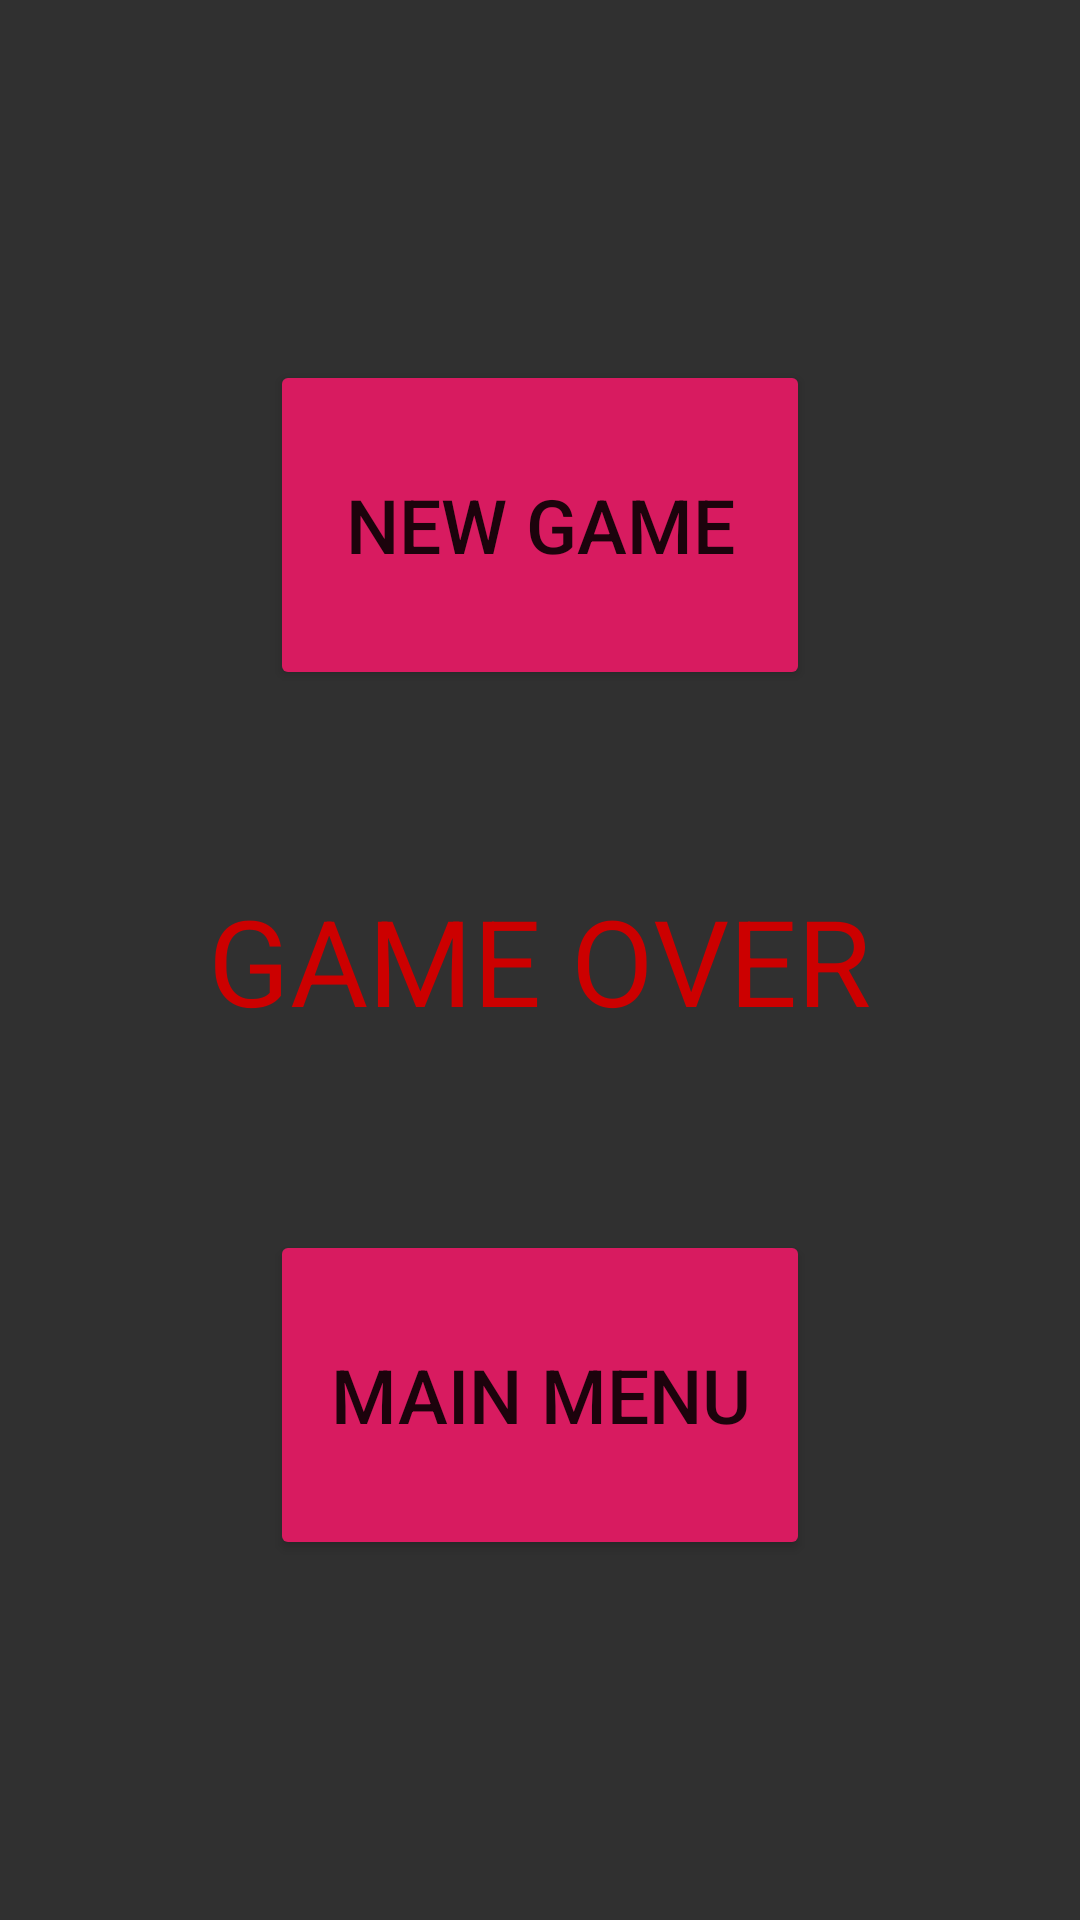

Produce the Android XML layout that renders to this screen, including the resource entries it uses.
<!-- AndroidManifest.xml: application theme Theme.AppCompat.NoActionBar.FullScreen -->
<!-- res/layout/activity_game_over.xml -->
<?xml version="1.0" encoding="utf-8"?>
<RelativeLayout xmlns:android="http://schemas.android.com/apk/res/android"
    xmlns:tools="http://schemas.android.com/tools"
    android:layout_width="match_parent"
    android:layout_height="match_parent"
    tools:context=".GameOverActivity">

    <Button
        android:id="@+id/new_game_button"
        style="@style/Widget.AppCompat.Button.Colored"
        android:layout_width="180dp"
        android:layout_height="110dp"
        android:layout_alignParentTop="true"
        android:layout_centerHorizontal="true"
        android:layout_marginTop="120dp"
        android:text="@string/new_game"
        android:textSize="25sp" />

    <Button
        android:id="@+id/main_menu_button"
        style="@style/Widget.AppCompat.Button.Colored"
        android:layout_width="180dp"
        android:layout_height="110dp"
        android:layout_alignParentBottom="true"
        android:layout_centerHorizontal="true"
        android:layout_marginBottom="120dp"
        android:text="@string/main_menu"
        android:textSize="25sp" />

    <TextView
        android:id="@+id/game_over_text"
        android:layout_width="wrap_content"
        android:layout_height="wrap_content"
        android:layout_centerHorizontal="true"
        android:layout_centerVertical="true"
        android:text="@string/game_over"
        android:textColor="@android:color/holo_red_dark"
        android:textSize="40sp" />
</RelativeLayout>
<!-- resources referenced by this layout -->
<resources>
  <string name="game_over">GAME OVER</string>
  <string name="main_menu">MAIN MENU</string>
  <string name="new_game">NEW GAME</string>
  <style name="Theme.AppCompat.NoActionBar.FullScreen" parent="Theme.AppCompat.NoActionBar">
          
          <item name="android:windowNoTitle">true</item>
          <item name="android:windowActionBar">false</item>
          <item name="android:windowFullscreen">true</item>
          <item name="android:windowContentOverlay">@null</item>
          <item name="colorPrimary">@color/colorPrimary</item>
          <item name="colorPrimaryDark">@color/colorPrimaryDark</item>
          <item name="colorAccent">@color/colorAccent</item>
      </style>
  <color name="colorPrimary">#1de9b6</color>
  <color name="colorPrimaryDark">#323232</color>
  <color name="colorAccent">#d81b60</color>
</resources>
